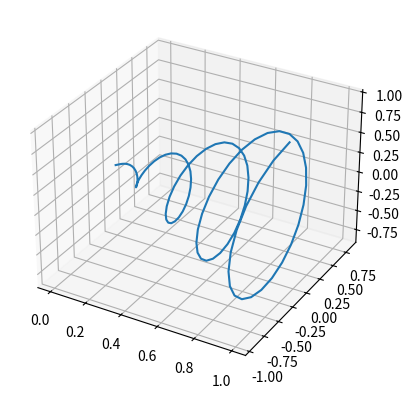

Recreate this plot in Python.
import numpy as np
import matplotlib.pyplot as plt
from mpl_toolkits import mplot3d

fig=plt.figure()
ax=plt.axes(projection='3d')

x=np.linspace(0,1,100)
y=x*np.sin(25*x)
z=x*np.cos(25*x)
ax.plot3D(x,y,z)
plt.show()
